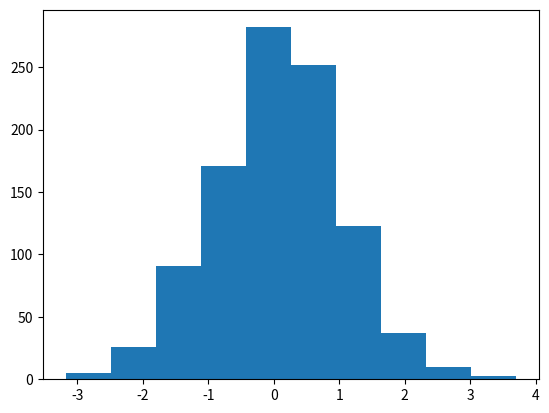

Source code (Python):
import numpy as np
import matplotlib.pyplot as plt
mu, sigma = 0, 1
gaussian_random_dev = np.random.normal(mu, sigma, 1000)
plt.figure()
plt.hist(gaussian_random_dev)
plt.show()
